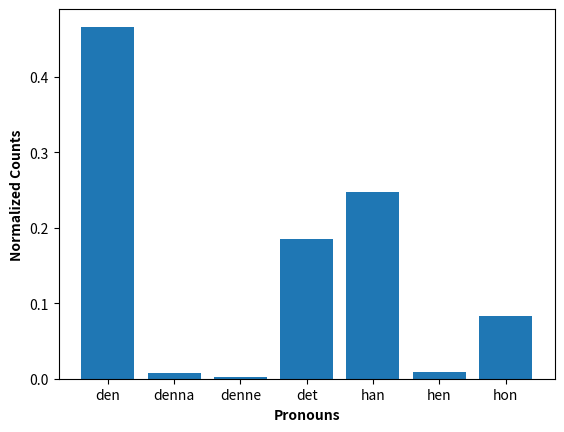

Recreate this plot in Python.
import matplotlib
import matplotlib.pyplot as plt

data = {"den":166554,"denna":2926,"denne":736,"det":66192,"han":88262,"hen":3051,"hon":29574,"total":357295}
data2 = {"den":166554/357295,"denna":2926/357295,"denne":736/357295,"det":66192/357295,"han":88262/357295,"hen":3051/357295,"hon":29574/357295}
#data2 = data.get("total")
names = list(data2.keys())
values = list(data2.values())

fig, ax = plt.subplots()
ax.bar(names, values)
plt.xlabel("Pronouns",weight='bold')
plt.ylabel("Normalized Counts",weight='bold')
#fig.ylabel("Gold")
#fig.legend(loc='upper left')

#fig.suptitle('Categorical Plotting')
fig.savefig('test.png')
